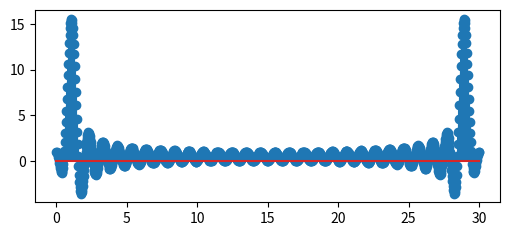

Python code for this plot: (Note: this script raises an exception after producing the figure.)
import numpy as np
import matplotlib.pyplot as plt

plt.figure(figsize = (6, 2.5))

def dtft_factory(x_signal):

    length = len(x_signal)
    def dtft(freq):
        sum = 0
        for n in range(len(x_signal)):
            sum = sum + x_signal[n] * np.exp(-1j * 2 * np.pi * freq * n / length)

        return sum

    return dtft

def sin_factory(freq):
    return lambda t: np.cos(2 * np.pi * freq * t)

time = np.linspace(0, 1, 30)
sin = sin_factory(1)
sin_val = sin(time)

sin_dtft = dtft_factory(sin_val)

# plt.stem(time, sin_val)
# plt.savefig("../plots/test.pdf")

freq = np.linspace(0, 30, 30 * 30)

freq_val = sin_dtft(freq)

plt.stem(freq, freq_val)
plt.savefig("../plots/test.pdf")


